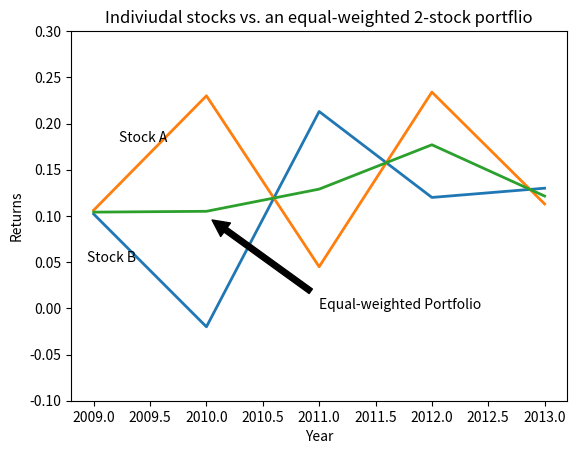

The script that saved this image:
"""
  Name     : 4375OS_07_12_portfolio_diversification.py
  Book     : Python for Finance
  Publisher: Packt Publishing Ltd. 
[redacted]
  Date     : 12/26/2013
[redacted]
[redacted]
"""
import numpy as np
import matplotlib.pyplot as plt

year=[2009,2010,2011,2012,2013]
ret_A=[0.102,-0.02, 0.213,0.12,0.13]
ret_B=[0.1062,0.23, 0.045,0.234,0.113]
port_EW=(np.array(ret_A)+np.array(ret_B))/2.

plt.figtext(0.2,0.65,"Stock A")
plt.figtext(0.15,0.4,"Stock B")
plt.xlabel("Year")
plt.ylabel("Returns")

plt.plot(year,ret_A,lw=2)
plt.plot(year,ret_B,lw=2)
plt.plot(year,port_EW,lw=2)

plt.title("Indiviudal stocks vs. an equal-weighted 2-stock portflio")
plt.annotate('Equal-weighted Portfolio', xy=(2010, 0.1), xytext=(2011., 0),
            arrowprops=dict(facecolor='black', shrink=0.05),)
plt.ylim(-0.1,0.3)
plt.show()









